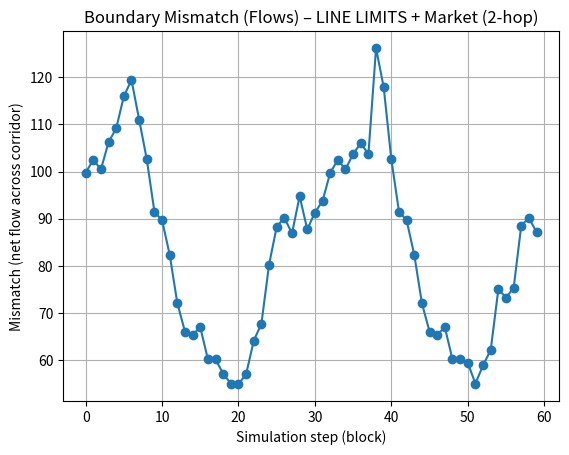
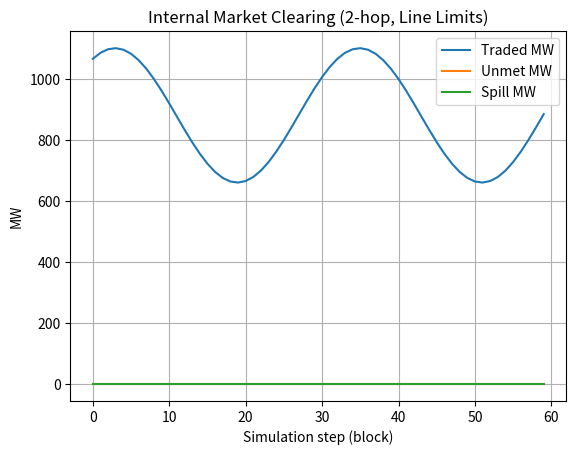
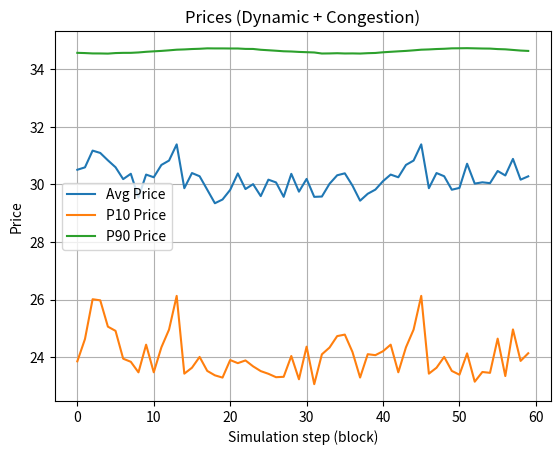
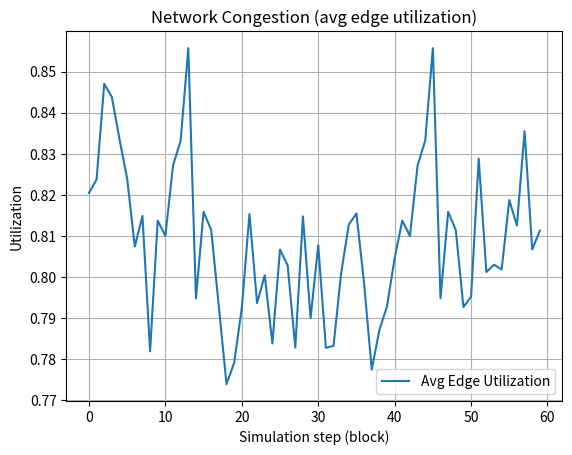
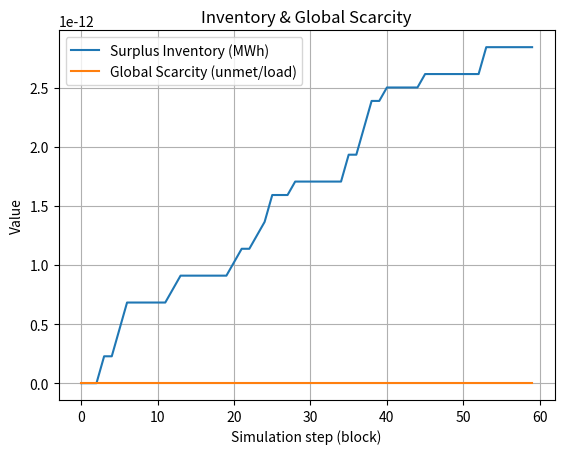

Recreate these plots in Python, in order.
#!/usr/bin/env python3
# -*- coding: utf-8 -*-

"""
TrionChain mesh simulator (20x20):
- LP market clearing with line limits
- Always-feasible via unmet (load shedding) + spill (curtailment)
- Line-limit shock on a vertical corridor
- Dynamic nodal price heuristic + heatmaps saved to PNG

Requires:
  pip install numpy scipy matplotlib
Run:
  python trionchain_lmp_20x20.py
Outputs:
  plots + prices_last.png, prices_mean.png, prices_std.png
"""

from __future__ import annotations
import math
from dataclasses import dataclass
from typing import List, Tuple, Dict

import numpy as np
import matplotlib.pyplot as plt
from scipy.optimize import linprog


# -----------------------------
# Heatmap saver
# -----------------------------
def save_price_maps(prices_by_step: List[np.ndarray], W: int, H: int, out_prefix: str = "prices") -> None:
    """
    prices_by_step: list of arrays shape (N,), N=W*H
    Saves 3 PNG files:
      - prices_last.png (last step)
      - prices_mean.png (mean over time)
      - prices_std.png  (std / volatility over time)
    """
    P = np.stack(prices_by_step, axis=0)      # (T, N)
    P2 = P.reshape(P.shape[0], H, W)          # (T, H, W)

    last_map = P2[-1]
    mean_map = P2.mean(axis=0)
    std_map = P2.std(axis=0)

    def plot_map(M: np.ndarray, title: str, fname: str) -> None:
        plt.figure(figsize=(7, 6))
        plt.imshow(M, origin="lower", aspect="equal")
        plt.colorbar(label="Price")
        plt.title(title)
        plt.xlabel("x")
        plt.ylabel("y")
        plt.tight_layout()
        plt.savefig(fname, dpi=160)
        plt.close()

    plot_map(last_map, "Price map (last step)", f"{out_prefix}_last.png")
    plot_map(mean_map, "Price map (mean over time)", f"{out_prefix}_mean.png")
    plot_map(std_map, "Price map (std over time)", f"{out_prefix}_std.png")


# -----------------------------
# Config
# -----------------------------
@dataclass
class SimConfig:
    W: int = 20
    H: int = 20
    T: int = 60
    seed: int = 7

    # Network
    base_edge_cap: float = 40.0  # MW per line (edge), before shock

    # Shock (vertical corridor between col=shock_col-1 and shock_col)
    shock_t0: int = 18
    shock_t1: int = 40
    shock_col: int = 10
    shock_factor: float = 0.25   # multiply capacity on corridor edges during shock

    # Node load/gen shaping
    base_load_mw: float = 2.2
    base_gen_cap_mw: float = 6.0

    # LP costs
    gen_cost: float = 10.0
    unmet_penalty: float = 10_000.0
    spill_penalty: float = 1.0

    # Price heuristic (scarcity + congestion)
    scarcity_price_k: float = 60.0
    congestion_price_k: float = 25.0


# -----------------------------
# Grid helpers
# -----------------------------
def node_id(x: int, y: int, W: int) -> int:
    return y * W + x

def id_xy(i: int, W: int) -> Tuple[int, int]:
    return (i % W, i // W)

def build_grid_edges(W: int, H: int) -> List[Tuple[int, int]]:
    """Undirected 4-neighbor edges, stored once (right and down)."""
    edges = []
    for y in range(H):
        for x in range(W):
            u = node_id(x, y, W)
            if x + 1 < W:
                v = node_id(x + 1, y, W)
                edges.append((u, v))
            if y + 1 < H:
                v = node_id(x, y + 1, W)
                edges.append((u, v))
    return edges


# -----------------------------
# Shocked capacities
# -----------------------------
def apply_line_limit_shock(
    W: int,
    edges: List[Tuple[int, int]],
    base_caps: np.ndarray,
    t: int,
    cfg: SimConfig,
) -> np.ndarray:
    """
    Reduce caps for edges crossing the vertical cut between col=shock_col-1 and shock_col
    during the shock window [shock_t0, shock_t1].
    """
    caps = base_caps.copy()
    if cfg.shock_t0 <= t <= cfg.shock_t1:
        c = cfg.shock_col
        for e, (u, v) in enumerate(edges):
            ux, uy = id_xy(u, W)
            vx, vy = id_xy(v, W)
            # horizontal edges crossing the cut
            if uy == vy and ((ux == c - 1 and vx == c) or (ux == c and vx == c - 1)):
                caps[e] = base_caps[e] * cfg.shock_factor
    return caps


# -----------------------------
# LP: flows + gen + unmet + spill
# -----------------------------
def solve_flow_lp(
    W: int,
    H: int,
    edges: List[Tuple[int, int]],
    edge_caps: np.ndarray,
    load: np.ndarray,
    gen_cap: np.ndarray,
    cfg: SimConfig,
) -> Dict[str, np.ndarray]:
    """
    Variables:
      g_i     generation >=0, <=gen_cap[i]
      u_i     unmet >=0, <=load[i]
      s_i     spill >=0, <=gen_cap[i]
      f_e     flow on edge e (signed), -cap<=f<=cap

    Balance per node:
      g_i + (sum_in - sum_out) + u_i - s_i = load_i
    """
    N = W * H
    E = len(edges)

    idx_g0 = 0
    idx_u0 = idx_g0 + N
    idx_s0 = idx_u0 + N
    idx_f0 = idx_s0 + N
    nvars = idx_f0 + E

    # Objective
    c = np.zeros(nvars, dtype=float)
    c[idx_g0:idx_g0 + N] = cfg.gen_cost
    c[idx_u0:idx_u0 + N] = cfg.unmet_penalty
    c[idx_s0:idx_s0 + N] = cfg.spill_penalty

    # Equality constraints
    A_eq = np.zeros((N, nvars), dtype=float)
    b_eq = load.astype(float).copy()

    # g + u - s
    for i in range(N):
        A_eq[i, idx_g0 + i] = 1.0
        A_eq[i, idx_u0 + i] = 1.0
        A_eq[i, idx_s0 + i] = -1.0

    # flows incidence (signed variable per edge)
    # f_e > 0 means u -> v
    for e, (u, v) in enumerate(edges):
        j = idx_f0 + e
        A_eq[u, j] += -1.0
        A_eq[v, j] += +1.0

    # Bounds
    bounds: List[Tuple[float, float]] = []
    bounds.extend([(0.0, float(gen_cap[i])) for i in range(N)])          # g
    bounds.extend([(0.0, float(load[i])) for i in range(N)])             # u
    bounds.extend([(0.0, float(gen_cap[i])) for i in range(N)])          # s
    bounds.extend([(-float(edge_caps[e]), float(edge_caps[e])) for e in range(E)])  # f

    res = linprog(
        c=c,
        A_eq=A_eq,
        b_eq=b_eq,
        bounds=bounds,
        method="highs",
    )
    if not res.success:
        raise RuntimeError(f"LP failed: {res.message}")

    x = res.x
    g = x[idx_g0:idx_g0 + N]
    u = x[idx_u0:idx_u0 + N]
    s = x[idx_s0:idx_s0 + N]
    f = x[idx_f0:idx_f0 + E]

    # Congestion
    util_edges = np.abs(f) / (edge_caps + 1e-12)
    avg_util = float(np.mean(util_edges))

    # Scarcity
    total_load = float(load.sum())
    unmet_ratio = float(u.sum()) / (total_load + 1e-12)

    # Simple nodal congestion proxy: average utilization incident to node
    node_util = np.zeros(N, dtype=float)
    deg = np.zeros(N, dtype=float)
    for e, (a, b) in enumerate(edges):
        ue = util_edges[e]
        node_util[a] += ue
        node_util[b] += ue
        deg[a] += 1.0
        deg[b] += 1.0
    node_util = node_util / (deg + 1e-12)

    # Nodal prices (heuristic, stable)
    prices = cfg.gen_cost + cfg.scarcity_price_k * unmet_ratio + cfg.congestion_price_k * node_util

    avg_price = float(cfg.gen_cost + cfg.scarcity_price_k * unmet_ratio + cfg.congestion_price_k * avg_util)

    return {
        "gen": g,
        "unmet": u,
        "spill": s,
        "flow": f,
        "avg_util": np.array([avg_util], dtype=float),
        "unmet_ratio": np.array([unmet_ratio], dtype=float),
        "prices": prices,
        "avg_price": np.array([avg_price], dtype=float),
    }


# -----------------------------
# Metrics
# -----------------------------
def boundary_mismatch(W: int, edges: List[Tuple[int, int]], flows: np.ndarray, shock_col: int) -> float:
    """Absolute net flow crossing the vertical cut between col=shock_col-1 and shock_col."""
    net = 0.0
    c = shock_col
    for e, (u, v) in enumerate(edges):
        ux, uy = id_xy(u, W)
        vx, vy = id_xy(v, W)
        if uy == vy and ((ux == c - 1 and vx == c) or (ux == c and vx == c - 1)):
            # f>0 means u->v
            if ux == c - 1 and vx == c:
                net += flows[e]
            else:
                net -= flows[e]
    return float(abs(net))


# -----------------------------
# Main
# -----------------------------
def main() -> None:
    cfg = SimConfig()
    rng = np.random.default_rng(cfg.seed)

    W, H, T = cfg.W, cfg.H, cfg.T
    N = W * H

    edges = build_grid_edges(W, H)
    E = len(edges)

    base_caps = np.full(E, cfg.base_edge_cap, dtype=float)

    # Spatial fields for load + gen capacity
    base_load_field = cfg.base_load_mw * (0.9 + 0.2 * rng.random(N))
    gen_cap_field = cfg.base_gen_cap_mw * (0.9 + 0.2 * rng.random(N))

    # Make left side slightly more generation to force corridor transfers
    for i in range(N):
        x, y = id_xy(i, W)
        if x < W // 2:
            gen_cap_field[i] *= 1.25

    # Time curves
    t_idx = np.arange(T)
    load_scale = 1.0 + 0.25 * np.sin(2 * np.pi * (t_idx / 32.0) + 1.0)
    gen_scale = 1.0 + 0.15 * np.sin(2 * np.pi * (t_idx / 32.0) - 0.5)

    # Inventory bookkeeping
    inventory = 0.0

    # Logs
    mismatch_log = []
    traded_log = []
    unmet_log = []
    spill_log = []
    avg_price_log = []
    p10_log = []
    p90_log = []
    util_log = []
    inv_log = []
    scarcity_log = []

    # Heatmaps log
    prices_by_step: List[np.ndarray] = []

    for tt in range(T):
        load = base_load_field * load_scale[tt]
        gen_cap = gen_cap_field * gen_scale[tt]
        caps = apply_line_limit_shock(W, edges, base_caps, tt, cfg)

        sol = solve_flow_lp(W, H, edges, caps, load, gen_cap, cfg)

        flows = sol["flow"]
        unmet = sol["unmet"]
        spill = sol["spill"]
        prices = sol["prices"]

        # Save prices for heatmaps
        prices_by_step.append(prices.copy())

        mismatch = boundary_mismatch(W, edges, flows, cfg.shock_col)

        total_load = float(load.sum())
        total_unmet = float(unmet.sum())
        total_spill = float(spill.sum())
        total_gen_used = float(sol["gen"].sum()) - total_spill
        served = total_load - total_unmet

        traded = max(0.0, served)  # proxy

        # Inventory: if you produced more than served, store it (simple 1h step)
        surplus = max(0.0, total_gen_used - served)
        inventory += surplus

        avg_price = float(sol["avg_price"][0])
        p10 = float(np.percentile(prices, 10))
        p90 = float(np.percentile(prices, 90))
        util = float(sol["avg_util"][0])
        scarcity = float(sol["unmet_ratio"][0])

        mismatch_log.append(mismatch)
        traded_log.append(traded)
        unmet_log.append(total_unmet)
        spill_log.append(total_spill)
        avg_price_log.append(avg_price)
        p10_log.append(p10)
        p90_log.append(p90)
        util_log.append(util)
        inv_log.append(inventory)
        scarcity_log.append(scarcity)

    # Save heatmaps
    save_price_maps(prices_by_step, W, H, out_prefix="prices")
    print("Saved heatmaps: prices_last.png, prices_mean.png, prices_std.png")

    # Plots
    x = np.arange(T)

    plt.figure()
    plt.plot(x, mismatch_log, marker="o")
    plt.title("Boundary Mismatch (Flows) – LINE LIMITS + Market (2-hop)")
    plt.xlabel("Simulation step (block)")
    plt.ylabel("Mismatch (net flow across corridor)")
    plt.grid(True)

    plt.figure()
    plt.plot(x, traded_log, label="Traded MW")
    plt.plot(x, unmet_log, label="Unmet MW")
    plt.plot(x, spill_log, label="Spill MW")
    plt.title("Internal Market Clearing (2-hop, Line Limits)")
    plt.xlabel("Simulation step (block)")
    plt.ylabel("MW")
    plt.grid(True)
    plt.legend()

    plt.figure()
    plt.plot(x, avg_price_log, label="Avg Price")
    plt.plot(x, p10_log, label="P10 Price")
    plt.plot(x, p90_log, label="P90 Price")
    plt.title("Prices (Dynamic + Congestion)")
    plt.xlabel("Simulation step (block)")
    plt.ylabel("Price")
    plt.grid(True)
    plt.legend()

    plt.figure()
    plt.plot(x, util_log, label="Avg Edge Utilization")
    plt.title("Network Congestion (avg edge utilization)")
    plt.xlabel("Simulation step (block)")
    plt.ylabel("Utilization")
    plt.grid(True)
    plt.legend()

    plt.figure()
    plt.plot(x, inv_log, label="Surplus Inventory (MWh)")
    plt.plot(x, scarcity_log, label="Global Scarcity (unmet/load)")
    plt.title("Inventory & Global Scarcity")
    plt.xlabel("Simulation step (block)")
    plt.ylabel("Value")
    plt.grid(True)
    plt.legend()

    plt.show()


if __name__ == "__main__":
    main()
